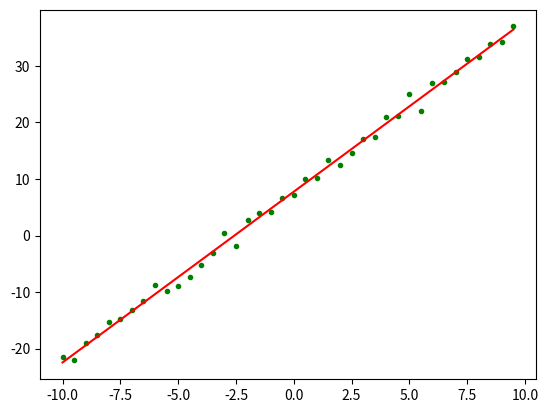

This figure's Python source:
import numpy as np
import random
import matplotlib.pyplot as plt
from scipy import stats
import math

"""
    在RMSProp上加上校正因子
"""


def createDataSet():
    # 构造训练数据
    x = np.arange(-10, 10, 0.5)  # 根据start与stop指定的范围以及step设定的步长, 获去数据集, 返回一个列表
    m = len(x)  # 训练数据点数目
    target_data = 3 * x + 8 + np.random.randn(m) # 随机设置随即设置x对应的y值
    return x, target_data

def RMSProp_Nesterov(x, target_data, loop_max=1000,epsilon=1):

    '''
    :param x: 训练数据点X轴坐标
    :param target_data: 训练数据点Y轴坐标
    :param input_data:
    :param loopmax: 终止条件,最大迭代次数(防止死循环)
    :param epsilon: 终止条件,目标函数与拟合函数的距离当的距离小于epsilon时, 退出
    :return: theta 训练结束之后的参数
    '''

    m = len(x)  # 训练数据点数目
    x0 = np.full(m, 1.0)  # 获取一个长度为m, 每个元素都是1.0 的列表
    # T 表示转秩矩阵, 不加T 第一行元素为依次为x0,第二行元素依次为x, 得到2*m矩阵
    input_data = np.vstack([x0, x]).T  # 构造矩阵, 第一列元素为依次为x0,第二列元素依次为x,得到m*2矩阵,方便做矩阵乘法

    # 初始化权值
    np.random.seed(0)  #
    theta = np.random.randn(input_data.shape[1])  # 初始化theta,, 生成一个列表,第一个元素是w(维度与输入空间一致), 第二个元素是b,
    v = np.zeros(2)  # 更新的速度参数

    eps = 0.1  # 步长
    diff = 0. # 记录梯度
    temptheta = np.zeros(2) # 保存临时梯度更新
    count = 0  # 循环次数
    alpha= 0.9  # 衰减力度,可以用来调节,该值越大那么之前的梯度对现在方向的影响也越大
    error = 0  # 记录误差
    p = 0.1  # 梯度衰减速率
    r = 0  # 梯度累计量
    while count < loop_max:
        count += 1
        gradient = np.zeros(2)
        index = random.sample(range(m), int(np.ceil(m * 0.2))) # 取一小批量数据
        temptheta = theta + alpha*v  # 计算临时梯度跟新
        for i in index:
            diff = (np.dot(temptheta, input_data[i]) - target_data[i]) * input_data[i]
            gradient = gradient + diff
        gradient = gradient/len(index)  # 平均梯度
        r = p*r + (1-p)*np.dot(gradient,gradient)  # 内径平方梯度
        v = alpha * v - (eps/math.sqrt(r)) * gradient  # 在这里进行速度更新
        theta = theta + v  # 使用动量来更新参数
        error = calMSE(x, target_data, theta)  # 计算均方误差
        if error < epsilon:
            break
        print('loop count = %d' % count, '\tw:', theta, 'error=', error)
    return theta

def draw(x,target_data,theta):
    # check with scipy linear regression
    # intercept 回归曲线的截距
    # slope 回归曲线的斜率
    slope, intercept, r_value, p_value, slope_std_error = stats.linregress(x, target_data)
    print('intercept = %s slope = %s' % (intercept, slope))
    plt.plot(x, target_data, 'g.')
    plt.plot(x, x * theta[1] + theta[0], 'r')
    plt.show()


def calMSE(x,target_data,theta):
    MSE = 0
    for i in range(len(x)):
        temp = x[i]*theta[1]+theta[0] - target_data[i]
        MSE += temp*temp
    return MSE/len(x)

if __name__=='__main__':
    x, target_data= createDataSet()
    theta = RMSProp_Nesterov(x,target_data)
    draw(x,target_data,theta)
